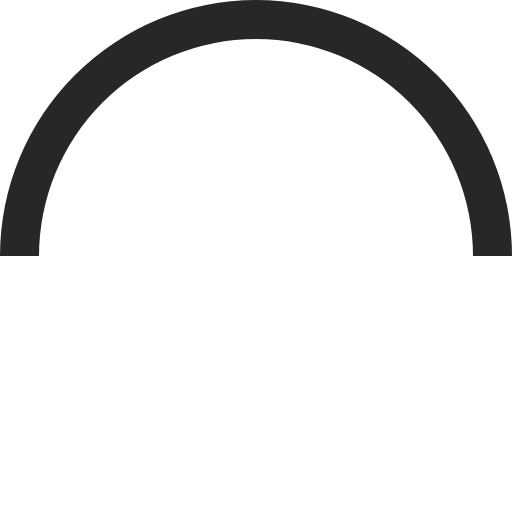
t = 0.00 s
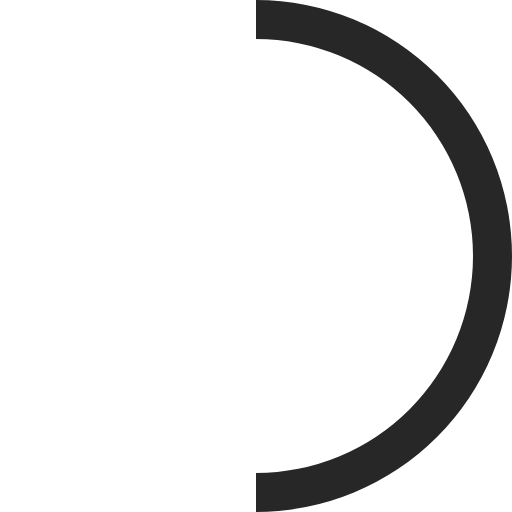
t = 0.20 s
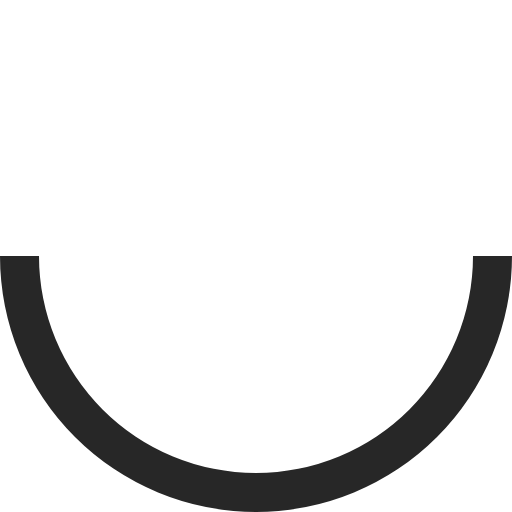
t = 0.40 s
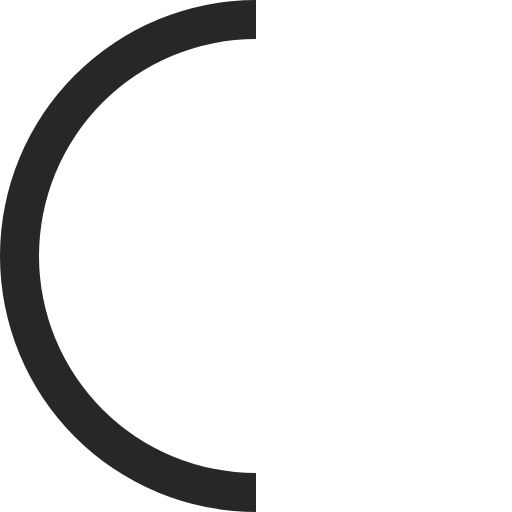
t = 0.60 s

The animated SVG that drew these frames (rendered in a browser with its animation timeline set to each time). Animation: 1 SMIL element (animateTransform=1); one cycle of 0.80 s, repeats indefinitely.

<?xml version="1.0" encoding="UTF-8" standalone="no"?><svg xmlns:svg="http://www.w3.org/2000/svg" xmlns="http://www.w3.org/2000/svg" xmlns:xlink="http://www.w3.org/1999/xlink" version="1.0" width="64px" height="64px" viewBox="0 0 128 128" xml:space="preserve"><g><path d="M64 9.75A54.25 54.25 0 0 0 9.75 64H0a64 64 0 0 1 128 0h-9.75A54.25 54.25 0 0 0 64 9.75z" fill="#272727"/><animateTransform attributeName="transform" type="rotate" from="0 64 64" to="360 64 64" dur="800ms" repeatCount="indefinite"></animateTransform></g></svg>
